Run: headless pygame with SDL's dummy video driver; simulated clock (each Clock.tick advances the game by its frame time, no real sleeping); random seed 0; keys injected as events and as key.get_pressed() state; no mouse input.
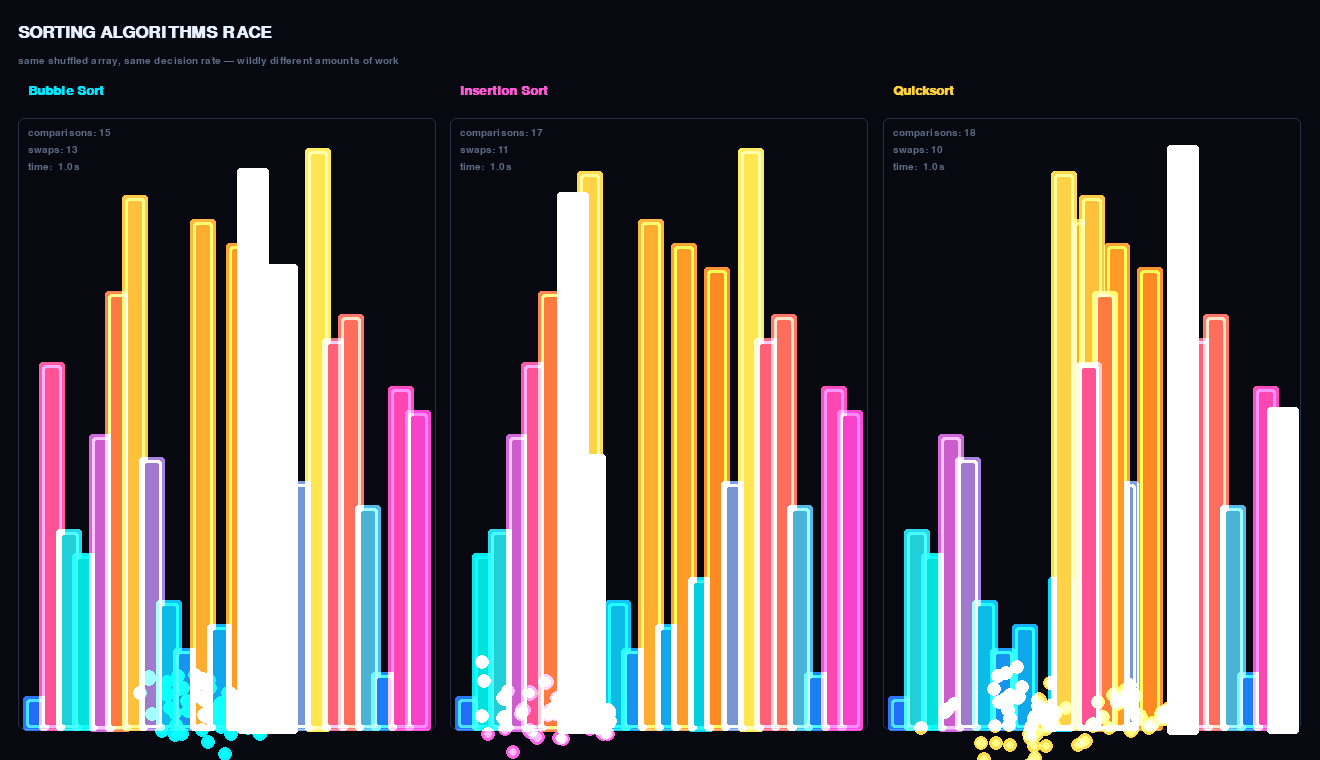
Frame 1 of 4 · flips 1–60 · no input
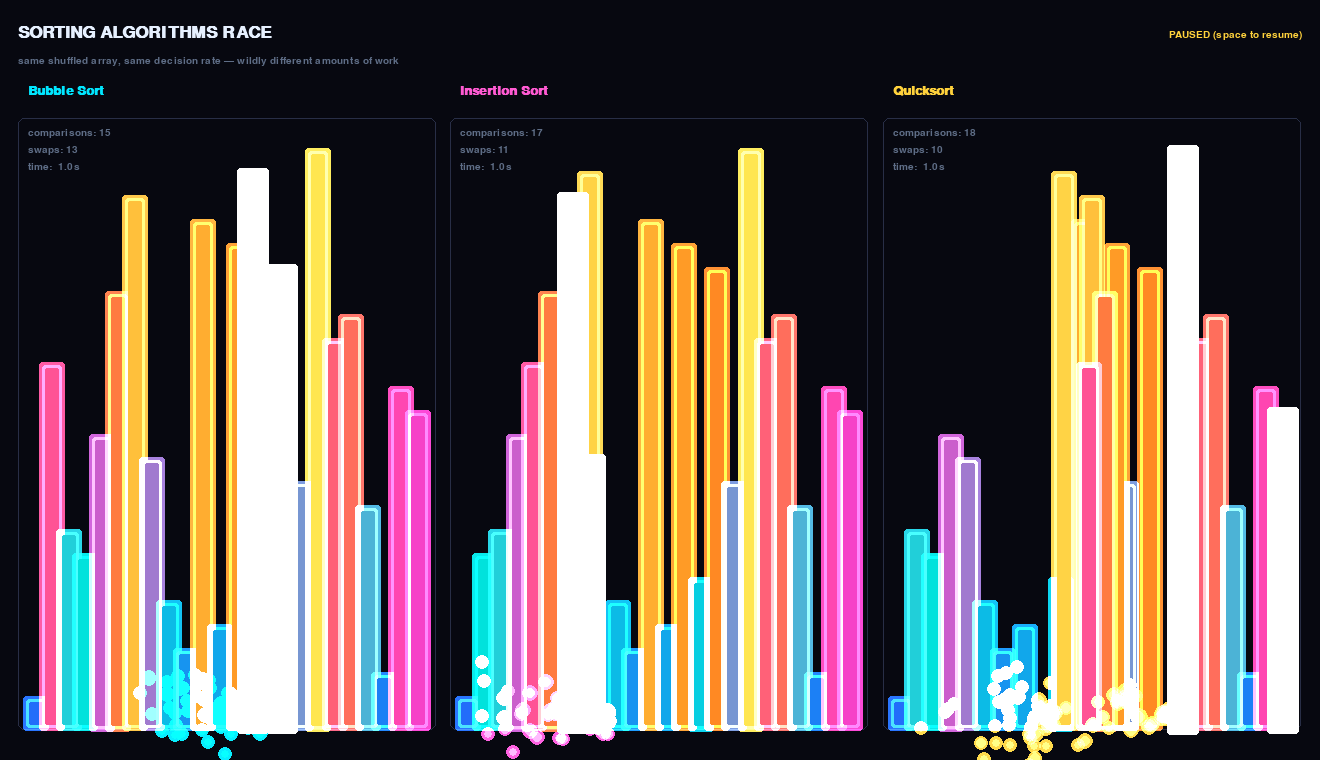
Frame 2 of 4 · flips 61–180 · tapped SPACE, RETURN · held RIGHT (→), D
Frame 3 of 4 · flips 181–300 · held DOWN (↓), S · screen unchanged from frame 2, image omitted
Frame 4 of 4 · flips 301–420 · held LEFT (←), A, UP (↑), W · screen unchanged from frame 3, image omitted

The pygame program that drew these frames:

"""
Sorting Algorithms Race — Bubble Sort vs. Insertion Sort vs. Quicksort.

WHAT THIS SHOWS
----------------
The exact same shuffled array of values is handed to three different
sorting algorithms at once, each running in its own glowing column:

  LEFT    Bubble Sort     — repeatedly walks the array, swapping any
                            adjacent pair that's out of order.
  MIDDLE  Insertion Sort  — builds up a sorted prefix one element at a
                            time, sliding each new value backward into
                            its correct spot.
  RIGHT   Quicksort       — picks a pivot, partitions everything smaller
                            to its left and everything larger to its
                            right, then recurses on each half.

All three make "one decision" (a comparison, and sometimes a swap) at
the same fixed rate, so the race isn't about clock speed — it's about
how many decisions each algorithm actually needs. Bubble Sort and
Insertion Sort both need on the order of n^2 comparisons in the worst
case; Quicksort needs on the order of n*log(n) on average. Watching
Quicksort's column finish while the other two are still grinding away
*is* the lesson: same hardware, same data, wildly different algorithmic
complexity.

Bars are colored along a neon gradient by their value (deep blue -> cyan
-> magenta -> gold), so a fully sorted column reads as a smooth rainbow
ramp. Every comparison flashes the two bars being examined; every swap
fires a small particle burst and leaves a brief motion trail as the bars
glide (not snap) to their new positions.

CONTROLS
--------
  ESC / close window  -> quit
  R                    -> reshuffle all three columns and restart now
  SPACE                -> pause / resume

Runs standalone: `python sorting_algorithms_race.py` (requires pygame).
"""

import math
import random
import sys

import pygame

# ----------------------------------------------------------------------
# Configuration
# ----------------------------------------------------------------------
WIDTH, HEIGHT = 1320, 760
FPS = 60

NUM_BARS = 24            # elements per column (all three race the same values)
OPS_PER_SECOND = 30.0    # comparisons/swaps processed per second, per column
SWAP_EASE_RATE = 9.0     # how fast a bar's visual position chases its slot

BG_COLOR = (7, 8, 16)
PANEL_DIVIDER = (40, 46, 70)
TEXT_COLOR = (185, 205, 225)
TEXT_DIM = (95, 110, 135)
COMPARE_FLASH = (255, 255, 255)
FINISH_GLOW = (140, 255, 170)

PAUSE_ON_COMPLETE = 3.0   # seconds to admire a fully-sorted board before reshuffling

# Column identity colors (used for titles / HUD accents).
COL_COLORS = [
    (0, 230, 255),    # cyan   — Bubble Sort
    (255, 90, 210),   # pink   — Insertion Sort
    (255, 210, 60),   # gold   — Quicksort
]

# Value -> neon color gradient stops (t in [0, 1], color).
VALUE_GRADIENT = [
    (0.00, (40, 90, 255)),
    (0.30, (0, 230, 220)),
    (0.55, (255, 60, 200)),
    (0.80, (255, 140, 30)),
    (1.00, (255, 230, 80)),
]


# ----------------------------------------------------------------------
# Small helpers: easing, color mixing, glow primitives
# ----------------------------------------------------------------------
def lerp(a, b, t):
    return a + (b - a) * t


def lerp_color(c1, c2, t):
    t = max(0.0, min(1.0, t))
    return tuple(int(lerp(c1[i], c2[i], t)) for i in range(3))


def value_to_color(t):
    """Piecewise-linear gradient lookup for t in [0, 1]."""
    t = max(0.0, min(1.0, t))
    for i in range(len(VALUE_GRADIENT) - 1):
        t0, c0 = VALUE_GRADIENT[i]
        t1, c1 = VALUE_GRADIENT[i + 1]
        if t0 <= t <= t1:
            local_t = 0.0 if t1 == t0 else (t - t0) / (t1 - t0)
            return lerp_color(c0, c1, local_t)
    return VALUE_GRADIENT[-1][1]


def glow_rect(surface, rect, color, layers=3, alpha_scale=1.0):
    """Draw a soft additive-blend glow around a rectangle, then a solid core."""
    x, y, w, h = rect
    pad = 3 + layers * 3
    gw, gh = int(w + pad * 2), int(h + pad * 2)
    if gw <= 0 or gh <= 0:
        return
    for i in range(layers, 0, -1):
        expand = i * 3
        alpha = max(3, int((50 / i) * alpha_scale))
        glow_surf = pygame.Surface((gw, gh), pygame.SRCALPHA)
        pygame.draw.rect(
            glow_surf, (*color, alpha),
            (pad - expand, pad - expand, w + expand * 2, h + expand * 2),
            border_radius=3,
        )
        surface.blit(glow_surf, (x - pad, y - pad), special_flags=pygame.BLEND_RGBA_ADD)
    pygame.draw.rect(surface, color, (x, y, max(1, int(w)), max(1, int(h))), border_radius=2)


def glow_circle(surface, pos, radius, color, layers=3, alpha_scale=1.0):
    for i in range(layers, 0, -1):
        r = int(radius + i * 2.5)
        if r <= 0:
            continue
        alpha = max(3, int((60 / i) * alpha_scale))
        glow_surf = pygame.Surface((r * 2, r * 2), pygame.SRCALPHA)
        pygame.draw.circle(glow_surf, (*color, alpha), (r, r), r)
        surface.blit(glow_surf, (pos[0] - r, pos[1] - r), special_flags=pygame.BLEND_RGBA_ADD)


def ease_toward(current, target, rate, dt):
    """Exponential ease — current chases target, never overshoots."""
    t = 1.0 - math.exp(-rate * dt)
    return current + (target - current) * t


# ----------------------------------------------------------------------
# Sorting algorithms, expressed as generators that yield one decision at
# a time. Each generator mutates `bars` (a list of dicts) directly, so
# list order == current logical order. Yields are:
#   ('compare', i, j)  -> bars[i] and bars[j] were compared, no change
#   ('swap', i, j)      -> bars[i] and bars[j] were just swapped in place
#   ('done',)           -> fully sorted
# ----------------------------------------------------------------------
def bubble_sort_steps(bars):
    n = len(bars)
    for end in range(n - 1, 0, -1):
        swapped = False
        for j in range(end):
            yield ("compare", j, j + 1)
            if bars[j]["value"] > bars[j + 1]["value"]:
                bars[j], bars[j + 1] = bars[j + 1], bars[j]
                yield ("swap", j, j + 1)
                swapped = True
        if not swapped:
            break
    yield ("done",)


def insertion_sort_steps(bars):
    n = len(bars)
    for i in range(1, n):
        j = i
        while j > 0:
            yield ("compare", j - 1, j)
            if bars[j - 1]["value"] > bars[j]["value"]:
                bars[j - 1], bars[j] = bars[j], bars[j - 1]
                yield ("swap", j - 1, j)
                j -= 1
            else:
                break
    yield ("done",)


def quicksort_steps(bars):
    def _sort(lo, hi):
        if lo >= hi:
            return
        pivot = bars[hi]["value"]
        i = lo - 1
        for j in range(lo, hi):
            yield ("compare", j, hi)
            if bars[j]["value"] <= pivot:
                i += 1
                if i != j:
                    bars[i], bars[j] = bars[j], bars[i]
                    yield ("swap", i, j)
        if i + 1 != hi:
            bars[i + 1], bars[hi] = bars[hi], bars[i + 1]
            yield ("swap", i + 1, hi)
        yield from _sort(lo, i)
        yield from _sort(i + 2, hi)

    yield from _sort(0, len(bars) - 1)
    yield ("done",)


ALGORITHMS = [
    ("Bubble Sort", bubble_sort_steps),
    ("Insertion Sort", insertion_sort_steps),
    ("Quicksort", quicksort_steps),
]


# ----------------------------------------------------------------------
# One racing column: owns its own copy of the values, its own generator,
# its own stats, and a small particle system for swap sparks.
# ----------------------------------------------------------------------
class Column:
    def __init__(self, name, algo_fn, accent, values):
        self.name = name
        self.algo_fn = algo_fn
        self.accent = accent
        self.reset(values)

    def reset(self, values):
        self.bars = [{"value": v, "visual_x": i} for i, v in enumerate(values)]
        self.gen = self.algo_fn(self.bars)
        self.op_accum = 0.0
        self.comparisons = 0
        self.swaps = 0
        self.elapsed = 0.0
        self.finished = False
        self.finish_time = None
        self.compare_flash = None   # (i, j, timer)
        self.particles = []

    def _spawn_particles(self, x, y, color):
        for _ in range(9):
            ang = random.uniform(0, math.tau)
            speed = random.uniform(40, 160)
            self.particles.append({
                "x": x, "y": y,
                "vx": math.cos(ang) * speed,
                "vy": math.sin(ang) * speed - 40,
                "life": random.uniform(0.25, 0.55),
                "max_life": 0.55,
                "color": color,
            })

    def update(self, dt, geom, paused):
        if paused:
            return

        if not self.finished:
            self.elapsed += dt

        # Ease every bar's visual x-position toward its current logical slot.
        for idx, bar in enumerate(self.bars):
            bar["visual_x"] = ease_toward(bar["visual_x"], idx, SWAP_EASE_RATE, dt)

        # Advance the compare-flash timer.
        if self.compare_flash is not None:
            i, j, t = self.compare_flash
            t -= dt
            self.compare_flash = (i, j, t) if t > 0 else None

        # Update particles.
        alive = []
        for p in self.particles:
            p["life"] -= dt
            if p["life"] > 0:
                p["x"] += p["vx"] * dt
                p["y"] += p["vy"] * dt
                p["vy"] += 260 * dt  # gentle gravity on the sparks
                alive.append(p)
        self.particles = alive

        if self.finished:
            return

        # Process discrete algorithm steps at a fixed rate, independent of
        # the (smooth, 60fps) visual easing above.
        self.op_accum += dt * OPS_PER_SECOND
        while self.op_accum >= 1.0 and not self.finished:
            self.op_accum -= 1.0
            try:
                event = next(self.gen)
            except StopIteration:
                self.finished = True
                self.finish_time = self.elapsed
                break

            kind = event[0]
            if kind == "compare":
                _, i, j = event
                self.comparisons += 1
                self.compare_flash = (i, j, 0.16)
            elif kind == "swap":
                _, i, j = event
                self.swaps += 1
                xi = geom["bar_x"](i) + geom["bar_w"] / 2
                xj = geom["bar_x"](j) + geom["bar_w"] / 2
                y = geom["baseline"] - 10
                self._spawn_particles(xi, y, self.accent)
                self._spawn_particles(xj, y, self.accent)
            elif kind == "done":
                self.finished = True
                self.finish_time = self.elapsed


# ----------------------------------------------------------------------
# Layout: three equal-width panels side by side.
# ----------------------------------------------------------------------
PANEL_MARGIN = 18
TOP_MARGIN = 118
BOTTOM_MARGIN = 30
PANEL_GAP = 14


def panel_rect(col_index):
    total_w = WIDTH - PANEL_MARGIN * 2 - PANEL_GAP * 2
    pw = total_w / 3
    x = PANEL_MARGIN + col_index * (pw + PANEL_GAP)
    y = TOP_MARGIN
    h = HEIGHT - TOP_MARGIN - BOTTOM_MARGIN
    return x, y, pw, h


def make_geometry(col_index, max_value):
    x, y, w, h = panel_rect(col_index)
    inner_pad = 10
    usable_w = w - inner_pad * 2
    bar_w = usable_w / NUM_BARS
    baseline = y + h - 4

    def bar_x(i):
        return x + inner_pad + i * bar_w

    def bar_height(value):
        return (value / max_value) * (h - 40)

    return {
        "rect": (x, y, w, h),
        "bar_x": bar_x,
        "bar_w": bar_w,
        "baseline": baseline,
        "bar_height": bar_height,
    }


# ----------------------------------------------------------------------
# Drawing
# ----------------------------------------------------------------------
def draw_column(surface, col, geom, font_hud, font_title):
    x, y, w, h = geom["rect"]

    # Panel divider / frame (subtle, not the visual centerpiece).
    pygame.draw.rect(surface, PANEL_DIVIDER, (x, y, w, h), width=1, border_radius=6)

    # Bars, back to front, colored by value.
    for idx, bar in enumerate(col.bars):
        t = bar["value"] / NUM_BARS
        color = value_to_color(t)
        bh = geom["bar_height"](bar["value"])
        bx = geom["bar_x"](bar["visual_x"])
        by = geom["baseline"] - bh
        glow_rect(surface, (bx + 1, by, geom["bar_w"] - 2, bh), color, layers=2, alpha_scale=0.8)

    # Comparison flash — bright halo over the two bars currently being compared.
    if col.compare_flash is not None:
        i, j, t = col.compare_flash
        strength = max(0.0, t / 0.16)
        for idx in (i, j):
            if 0 <= idx < len(col.bars):
                bar = col.bars[idx]
                bh = geom["bar_height"](bar["value"])
                bx = geom["bar_x"](bar["visual_x"])
                by = geom["baseline"] - bh
                glow_rect(surface, (bx + 1, by, geom["bar_w"] - 2, bh),
                          COMPARE_FLASH, layers=3, alpha_scale=strength)

    # Swap sparks.
    for p in col.particles:
        fade = max(0.0, p["life"] / p["max_life"])
        glow_circle(surface, (p["x"], p["y"]), 2 + 3 * fade, p["color"], layers=2, alpha_scale=fade)

    # Completion pulse across the whole column once sorted.
    if col.finished:
        pulse = 0.5 + 0.5 * math.sin(col.elapsed * 4.0)
        pygame.draw.rect(surface, FINISH_GLOW, (x, y, w, h), width=2, border_radius=6)
        label = font_title.render("SORTED", True, FINISH_GLOW)
        alpha_surf = label.copy()
        alpha_surf.set_alpha(int(140 + 100 * pulse))
        surface.blit(alpha_surf, (x + w / 2 - label.get_width() / 2, y + 8))

    # Per-column title + compact HUD (kept small and at the top of the
    # panel — a supporting element, not the centerpiece).
    title_surf = font_title.render(col.name, True, col.accent)
    surface.blit(title_surf, (x + 10, y - 34))

    if col.finished:
        stats = [
            f"comparisons: {col.comparisons}",
            f"swaps: {col.swaps}",
            f"done in {col.finish_time:4.1f}s",
        ]
    else:
        stats = [
            f"comparisons: {col.comparisons}",
            f"swaps: {col.swaps}",
            f"time: {col.elapsed:4.1f}s",
        ]
    for i, line in enumerate(stats):
        surf = font_hud.render(line, True, TEXT_DIM if not col.finished else TEXT_COLOR)
        surface.blit(surf, (x + 10, y + 10 + i * 17))


def make_shared_values():
    values = list(range(1, NUM_BARS + 1))
    random.shuffle(values)
    return values


def main():
    pygame.init()
    pygame.display.set_caption("Sorting Algorithms Race — Bubble vs. Insertion vs. Quicksort")
    screen = pygame.display.set_mode((WIDTH, HEIGHT))
    clock = pygame.time.Clock()

    font_title = pygame.font.SysFont("consolas", 20, bold=True)
    font_hud = pygame.font.SysFont("consolas", 15)
    font_big = pygame.font.SysFont("consolas", 26, bold=True)
    font_sub = pygame.font.SysFont("consolas", 15)

    shared_values = make_shared_values()
    columns = [
        Column(name, fn, COL_COLORS[i], shared_values)
        for i, (name, fn) in enumerate(ALGORITHMS)
    ]
    geoms = [make_geometry(i, NUM_BARS) for i in range(3)]

    paused = False
    all_done_timer = 0.0
    running = True

    while running:
        dt = clock.tick(FPS) / 1000.0
        dt = min(dt, 0.05)  # guard against huge dt spikes (e.g. window drag)

        for event in pygame.event.get():
            if event.type == pygame.QUIT:
                running = False
            elif event.type == pygame.KEYDOWN:
                if event.key == pygame.K_ESCAPE:
                    running = False
                elif event.key == pygame.K_r:
                    shared_values = make_shared_values()
                    for col in columns:
                        col.reset(shared_values)
                    all_done_timer = 0.0
                elif event.key == pygame.K_SPACE:
                    paused = not paused

        for col, geom in zip(columns, geoms):
            col.update(dt, geom, paused)

        if all(c.finished for c in columns):
            all_done_timer += dt
            if all_done_timer >= PAUSE_ON_COMPLETE:
                shared_values = make_shared_values()
                for col in columns:
                    col.reset(shared_values)
                all_done_timer = 0.0
        else:
            all_done_timer = 0.0

        # --- draw ---
        screen.fill(BG_COLOR)

        title_surf = font_big.render("SORTING ALGORITHMS RACE", True, (230, 240, 255))
        screen.blit(title_surf, (PANEL_MARGIN, 24))
        sub_surf = font_sub.render(
            "same shuffled array, same decision rate — wildly different amounts of work",
            True, TEXT_DIM,
        )
        screen.blit(sub_surf, (PANEL_MARGIN, 56))
        if paused:
            pause_surf = font_sub.render("PAUSED (space to resume)", True, (255, 210, 60))
            screen.blit(pause_surf, (WIDTH - pause_surf.get_width() - PANEL_MARGIN, 30))

        for col, geom in zip(columns, geoms):
            draw_column(screen, col, geom, font_hud, font_title)

        pygame.display.flip()

    pygame.quit()
    sys.exit()


if __name__ == "__main__":
    main()
